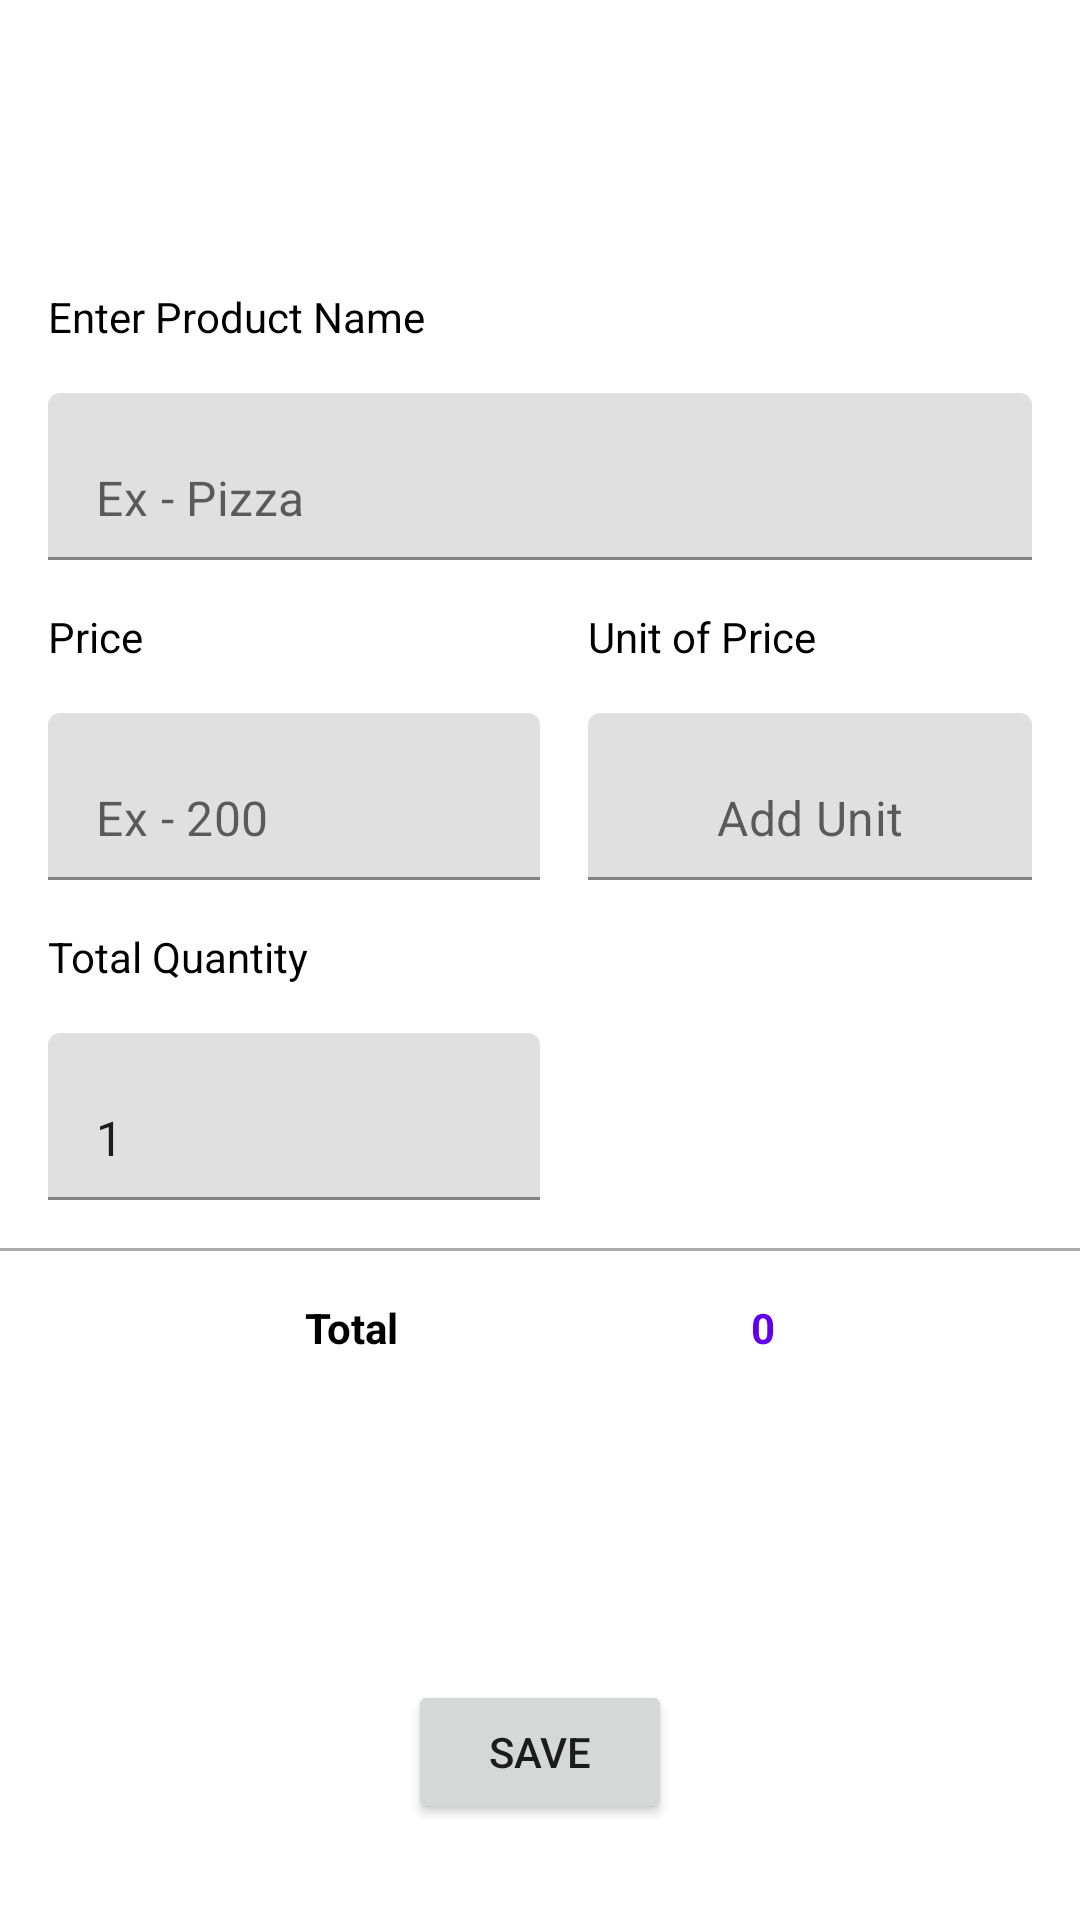

The Android layout XML behind this screen, and the referenced resources:
<!-- AndroidManifest.xml: application theme Theme.SellBuy -->
<!-- res/layout/purchase_sell_screen.xml -->
<?xml version="1.0" encoding="utf-8"?>
<layout xmlns:android="http://schemas.android.com/apk/res/android"
    xmlns:app="http://schemas.android.com/apk/res-auto"
    xmlns:tools="http://schemas.android.com/tools">

    <androidx.constraintlayout.widget.ConstraintLayout
        android:layout_width="match_parent"
        android:layout_height="match_parent">

        <Button
            android:id="@+id/date_selection_button"
            style="@style/Widget.MaterialComponents.Button.OutlinedButton"
            android:layout_width="wrap_content"
            android:layout_height="wrap_content"
            android:textStyle="bold"
            android:layout_marginTop="16dp"
            app:layout_constraintEnd_toStartOf="@+id/time_selection_button"
            app:layout_constraintStart_toStartOf="parent"
            app:layout_constraintTop_toTopOf="parent"
            tools:text="27/3/2021" />

        <Button
            android:id="@+id/time_selection_button"
            style="@style/Widget.MaterialComponents.Button.OutlinedButton"
            android:layout_width="wrap_content"
            android:layout_height="wrap_content"
            android:textStyle="bold"
            app:layout_constraintEnd_toEndOf="parent"
            app:layout_constraintTop_toTopOf="@+id/date_selection_button"
            tools:layout_editor_absoluteY="95dp"
            app:layout_constraintStart_toEndOf="@+id/date_selection_button"
            tools:text="27/3/2021" />

        <TextView
            android:id="@+id/enter_product_name"
            android:layout_width="wrap_content"
            android:layout_height="wrap_content"
            android:text="@string/enter_product_name"
            android:textColor="@color/black"
            android:layout_marginTop="32dp"
            app:layout_constraintStart_toStartOf="@id/product_name_prompt_wrapper"
            app:layout_constraintTop_toBottomOf="@id/date_selection_button"
            tools:layout_editor_absoluteY="96dp" />

        <com.google.android.material.textfield.TextInputLayout
            android:id="@+id/product_name_prompt_wrapper"
            android:layout_height="wrap_content"
            android:layout_width="match_parent"
            app:layout_constraintEnd_toEndOf="parent"
            app:layout_constraintStart_toStartOf="parent"
            app:layout_constraintTop_toBottomOf="@+id/enter_product_name"
            android:layout_margin="16dp"
            app:hintEnabled="false">
            <com.google.android.material.textfield.TextInputEditText
                android:id="@+id/product_name_prompt"
                android:layout_width="match_parent"
                android:layout_height="wrap_content"
                android:gravity="center_vertical"
                android:textAlignment="gravity"
                android:hint="Ex - Pizza" />
        </com.google.android.material.textfield.TextInputLayout>

        <TextView
            android:id="@+id/price_text"
            android:layout_width="wrap_content"
            android:layout_height="wrap_content"
            android:text="@string/price"
            android:layout_marginTop="16dp"
            android:textColor="@color/black"
            app:layout_constraintTop_toBottomOf="@id/product_name_prompt_wrapper"
            app:layout_constraintStart_toStartOf="@id/price_prompt_wrapper" />

        <TextView
            android:id="@+id/unit_of_price"
            android:layout_width="wrap_content"
            android:layout_height="wrap_content"
            android:text="@string/unit_of_price"
            android:layout_marginTop="16dp"
            android:textColor="@color/black"
            app:layout_constraintTop_toBottomOf="@id/product_name_prompt_wrapper"
            app:layout_constraintStart_toStartOf="@id/unit_of_price_prompt_wrapper" />


        <com.google.android.material.textfield.TextInputLayout
            android:id="@+id/price_prompt_wrapper"
            android:layout_height="wrap_content"
            android:layout_width="0dp"
            app:layout_constraintEnd_toEndOf="parent"

            app:layout_constraintStart_toStartOf="parent"
            app:layout_constraintEnd_toStartOf="@+id/unit_of_price_prompt_wrapper"
            app:layout_constraintTop_toBottomOf="@+id/price_text"
            android:layout_margin="16dp"
            app:hintEnabled="false">
        <com.google.android.material.textfield.TextInputEditText
            android:id="@+id/price_prompt"
            android:layout_width="match_parent"
            android:hint="Ex - 200"
            android:layout_height="wrap_content"
            android:inputType="numberDecimal"/>
        </com.google.android.material.textfield.TextInputLayout>

        <com.google.android.material.textfield.TextInputLayout
            android:id="@+id/unit_of_price_prompt_wrapper"
            android:layout_height="wrap_content"
            android:layout_width="0dp"
            app:prefixText="1 "
            app:layout_constraintEnd_toEndOf="parent"
            app:layout_constraintStart_toEndOf="@id/price_prompt_wrapper"
            app:layout_constraintTop_toBottomOf="@+id/price_text"
            app:hintEnabled="false">
        <com.google.android.material.textfield.TextInputEditText
            android:editable="false"
            android:focusable="false"
            android:hint="Add Unit"
            android:id="@+id/unit_of_price_prompt"
            android:layout_width="match_parent"
            android:layout_height="wrap_content"
            android:layout_marginVertical="16dp"
            android:layout_marginEnd="16dp"
            android:gravity="center"/>
        </com.google.android.material.textfield.TextInputLayout>

        <TextView
            android:id="@+id/total_quantity"
            android:layout_width="wrap_content"
            android:layout_height="wrap_content"
            android:text="@string/total_quantity"
            android:layout_marginTop="16dp"
            android:textColor="@color/black"
            app:layout_constraintTop_toBottomOf="@id/price_prompt_wrapper"
            app:layout_constraintStart_toStartOf="@id/total_quantity_prompt_wrapper" />

        <com.google.android.material.textfield.TextInputLayout
            android:id="@+id/total_quantity_prompt_wrapper"
            android:layout_height="wrap_content"
            android:layout_width="0dp"
            android:layout_marginTop="16dp"
            app:layout_constraintEnd_toEndOf="@id/price_prompt_wrapper"
            app:layout_constraintStart_toStartOf="@id/price_prompt_wrapper"
            app:layout_constraintTop_toBottomOf="@+id/total_quantity">
        <com.google.android.material.textfield.TextInputEditText
            android:id="@+id/total_quantity_prompt"
            android:layout_width="match_parent"
            android:layout_height="wrap_content"
            android:inputType="number"
            android:text="1"/>
        </com.google.android.material.textfield.TextInputLayout>

        <View
            android:id="@+id/horizontal_divider"
            android:layout_width="fill_parent"
            android:layout_height="1dp"
            android:background="@android:color/darker_gray"
            app:layout_constraintStart_toStartOf="parent"
            app:layout_constraintEnd_toEndOf="parent"
            app:layout_constraintTop_toBottomOf="@id/total_quantity_prompt_wrapper"
            android:layout_marginVertical="16dp" />

        <TextView
            android:id="@+id/total_text"
            android:layout_width="wrap_content"
            android:layout_height="wrap_content"
            android:text="@string/total"
            android:layout_marginTop="16dp"
            app:layout_constraintTop_toBottomOf="@id/horizontal_divider"
            app:layout_constraintStart_toStartOf="parent"
            app:layout_constraintEnd_toStartOf="@+id/total_money"
            android:textColor="@color/black"
            android:layout_marginHorizontal="16dp"
            android:textStyle="bold" />

        <TextView
            android:id="@+id/total_money"
            android:layout_width="wrap_content"
            android:layout_height="wrap_content"
            android:text="0"
            app:layout_constraintTop_toTopOf="@+id/total_text"
            android:textColor="@color/design_default_color_primary"
            android:layout_marginHorizontal="16dp"
            app:layout_constraintEnd_toEndOf="parent"
            app:layout_constraintStart_toEndOf="@id/total_text"
            android:textStyle="bold" />

        <Button
            android:id="@+id/save_button"
            android:layout_width="wrap_content"
            android:layout_height="wrap_content"
            android:text="@string/save"
            app:layout_constraintStart_toStartOf="parent"
            app:layout_constraintEnd_toEndOf="parent"
            android:layout_marginBottom="32dp"
            app:layout_constraintBottom_toBottomOf="parent" />

    </androidx.constraintlayout.widget.ConstraintLayout>
</layout>
<!-- resources referenced by this layout -->
<resources>
  <color name="black">#FF000000</color>
  <string name="enter_product_name">Enter Product Name</string>
  <string name="price">Price</string>
  <string name="save">Save</string>
  <string name="total">Total</string>
  <string name="total_quantity">Total Quantity</string>
  <string name="unit_of_price">Unit of Price</string>
  <style name="Theme.SellBuy" parent="Theme.MaterialComponents.DayNight.DarkActionBar">
          
          <item name="colorPrimary">@color/purple_500</item>
          <item name="colorPrimaryVariant">@color/purple_700</item>
          <item name="colorOnPrimary">@color/white</item>
          
          <item name="colorSecondary">@color/teal_200</item>
          <item name="colorSecondaryVariant">@color/teal_700</item>
          <item name="colorOnSecondary">@color/black</item>
          
          <item name="android:statusBarColor" tools:targetApi="l">?attr/colorPrimaryVariant</item>
          
          <item name="android:actionBarStyle">@style/Theme.SellBuy.AppBarStyle</item>
  
      </style>
  <color name="purple_500">#FF6200EE</color>
  <color name="purple_700">#FF3700B3</color>
  <color name="white">#FFFFFFFF</color>
  <color name="teal_200">#FF03DAC5</color>
  <color name="teal_700">#FF018786</color>
  <style name="Theme.SellBuy.AppBarStyle" parent="@android:style/Widget.Holo.Light.ActionBar">
          <item name="android:colorControlNormal">@color/black</item>
          <item name="android:foregroundTint">@color/black</item>
      </style>
</resources>
